Labelled photos from "Classification", an image-classification folder in HM-space/MangoDataset_splitted. The possible labels are: Appon mango, Bire mangoes, Kagogwa mangoes, Alphonso mango, Boribo mango, honey mango.

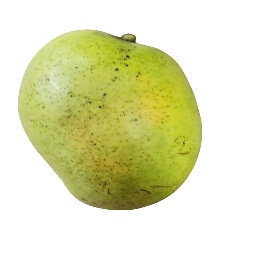
Label: Boribo mango

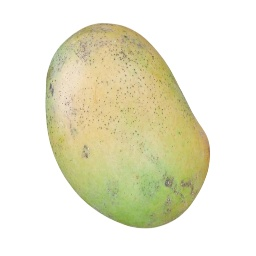
Label: Appon mango

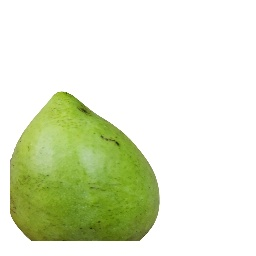
Label: Boribo mango

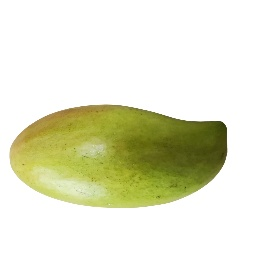
Label: Boribo mango

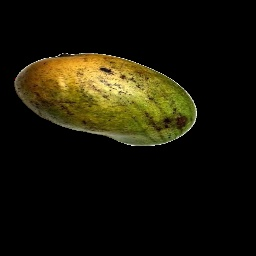
Label: honey mango

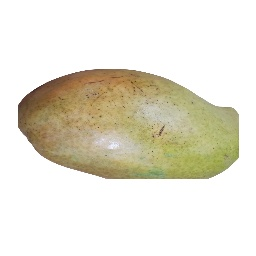
Label: Boribo mango
